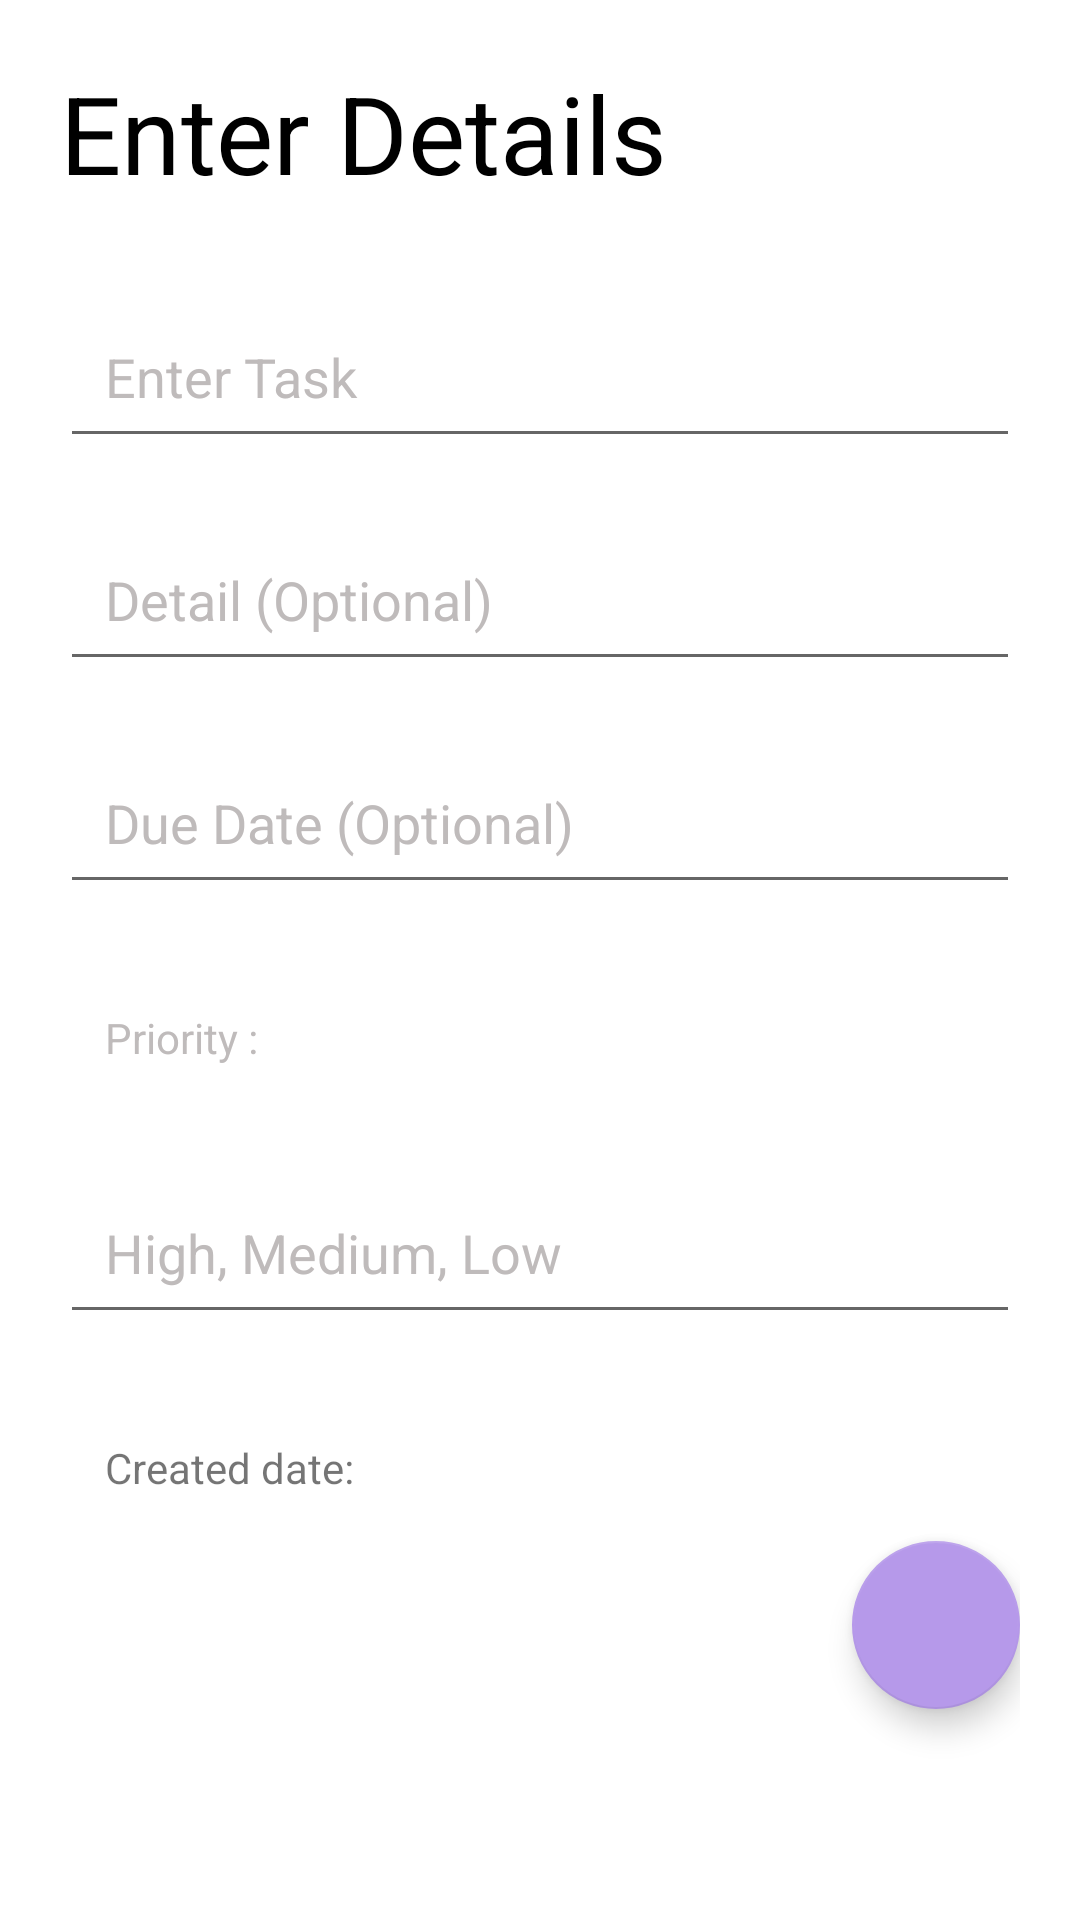

This screen was rendered from an Android layout file. Write that file and the resources it references.
<!-- AndroidManifest.xml: application theme Theme.Tasks -->
<!-- res/layout/activity_create_card.xml -->
<?xml version="1.0" encoding="utf-8"?>
<LinearLayout xmlns:android="http://schemas.android.com/apk/res/android"
    xmlns:app="http://schemas.android.com/apk/res-auto"
    xmlns:tools="http://schemas.android.com/tools"
    android:background="@color/white"
    android:layout_width="match_parent"
    android:layout_height="match_parent"
    android:orientation="vertical"
    android:padding="20dp">

    <TextView
        android:layout_width="wrap_content"
        android:layout_height="wrap_content"
        android:gravity="center"
        android:text="Enter Details"
        android:textColor="@color/black"
        android:textSize="36sp" />

    <EditText
        android:id="@+id/create_task"
        android:layout_width="match_parent"
        android:layout_height="wrap_content"
        android:hint="Enter Task"
        android:layout_marginTop="30dp"
        android:padding="15dp"
        android:textColorHint="#BFBBBB" />

    <EditText
        android:id="@+id/create_detail"
        android:layout_width="match_parent"
        android:layout_height="wrap_content"
        android:layout_marginTop="20dp"
        android:lines="1"
        android:hint="Detail (Optional)"
        android:padding="15dp"
        android:textColorHint="#BFBBBB" />

    <EditText
        android:id="@+id/create_deuDate"
        android:layout_width="match_parent"
        android:layout_height="wrap_content"
        android:layout_marginTop="20dp"
        android:hint="Due Date (Optional)"
        android:padding="15dp"
        android:textColorHint="#BFBBBB" />


    <TextView
        android:layout_width="wrap_content"
        android:layout_height="wrap_content"
        android:textColor="#BFBBBB"
        android:text="Priority :"
        android:layout_marginTop="20dp"
        android:padding="15dp"/>


    <EditText
        android:id="@+id/create_priority"
        android:layout_width="match_parent"
        android:layout_height="wrap_content"
        android:layout_marginTop="20dp"
        android:hint="High, Medium, Low"
        android:padding="15dp"
        android:textColorHint="#BFBBBB"/>

    <TextView
        android:id="@+id/date_created"
        android:layout_width="match_parent"
        android:layout_height="wrap_content"
        android:layout_marginTop="20dp"
        android:text="Created date:"
        android:padding="15dp"
        android:textColorHint="#BFBBBB"/>

    <com.google.android.material.floatingactionbutton.FloatingActionButton
        android:id="@+id/checkBtn"
        android:layout_width="wrap_content"
        android:layout_height="match_parent"
        android:layout_gravity="bottom|end"
        android:clickable="true"
        app:srcCompat="@drawable/ic_baseline_check_24"
        tools:ignore="SpeakableTextPresentCheck" />

    <LinearLayout
        android:layout_marginTop="150dp"
        android:layout_width="wrap_content"
        android:layout_height="wrap_content"
        android:orientation="horizontal">

    </LinearLayout>

</LinearLayout>
<!-- resources referenced by this layout -->
<resources>
  <style name="Theme.Tasks" parent="Theme.MaterialComponents.DayNight.DarkActionBar">
          
          <item name="colorPrimary">@color/purple_500</item>
          <item name="colorPrimaryVariant">@color/purple_700</item>
          <item name="colorOnPrimary">@color/white</item>
          
          <item name="colorSecondary">#B699EA</item>
          <item name="colorSecondaryVariant">#BD96F0</item>
          <item name="colorOnSecondary">@color/white</item>
          
          <item name="android:statusBarColor" tools:targetApi="l">?attr/colorPrimaryVariant</item>
          
      </style>
  <!-- not gathered from this repository: default colours our renderer supplied (Android Studio template values) -->
  <color name="purple_500">#FF6200EE</color>
  <color name="purple_700">#FF3700B3</color>
  <color name="black">#FF000000</color>
  <color name="white">#FFFFFFFF</color>
</resources>
